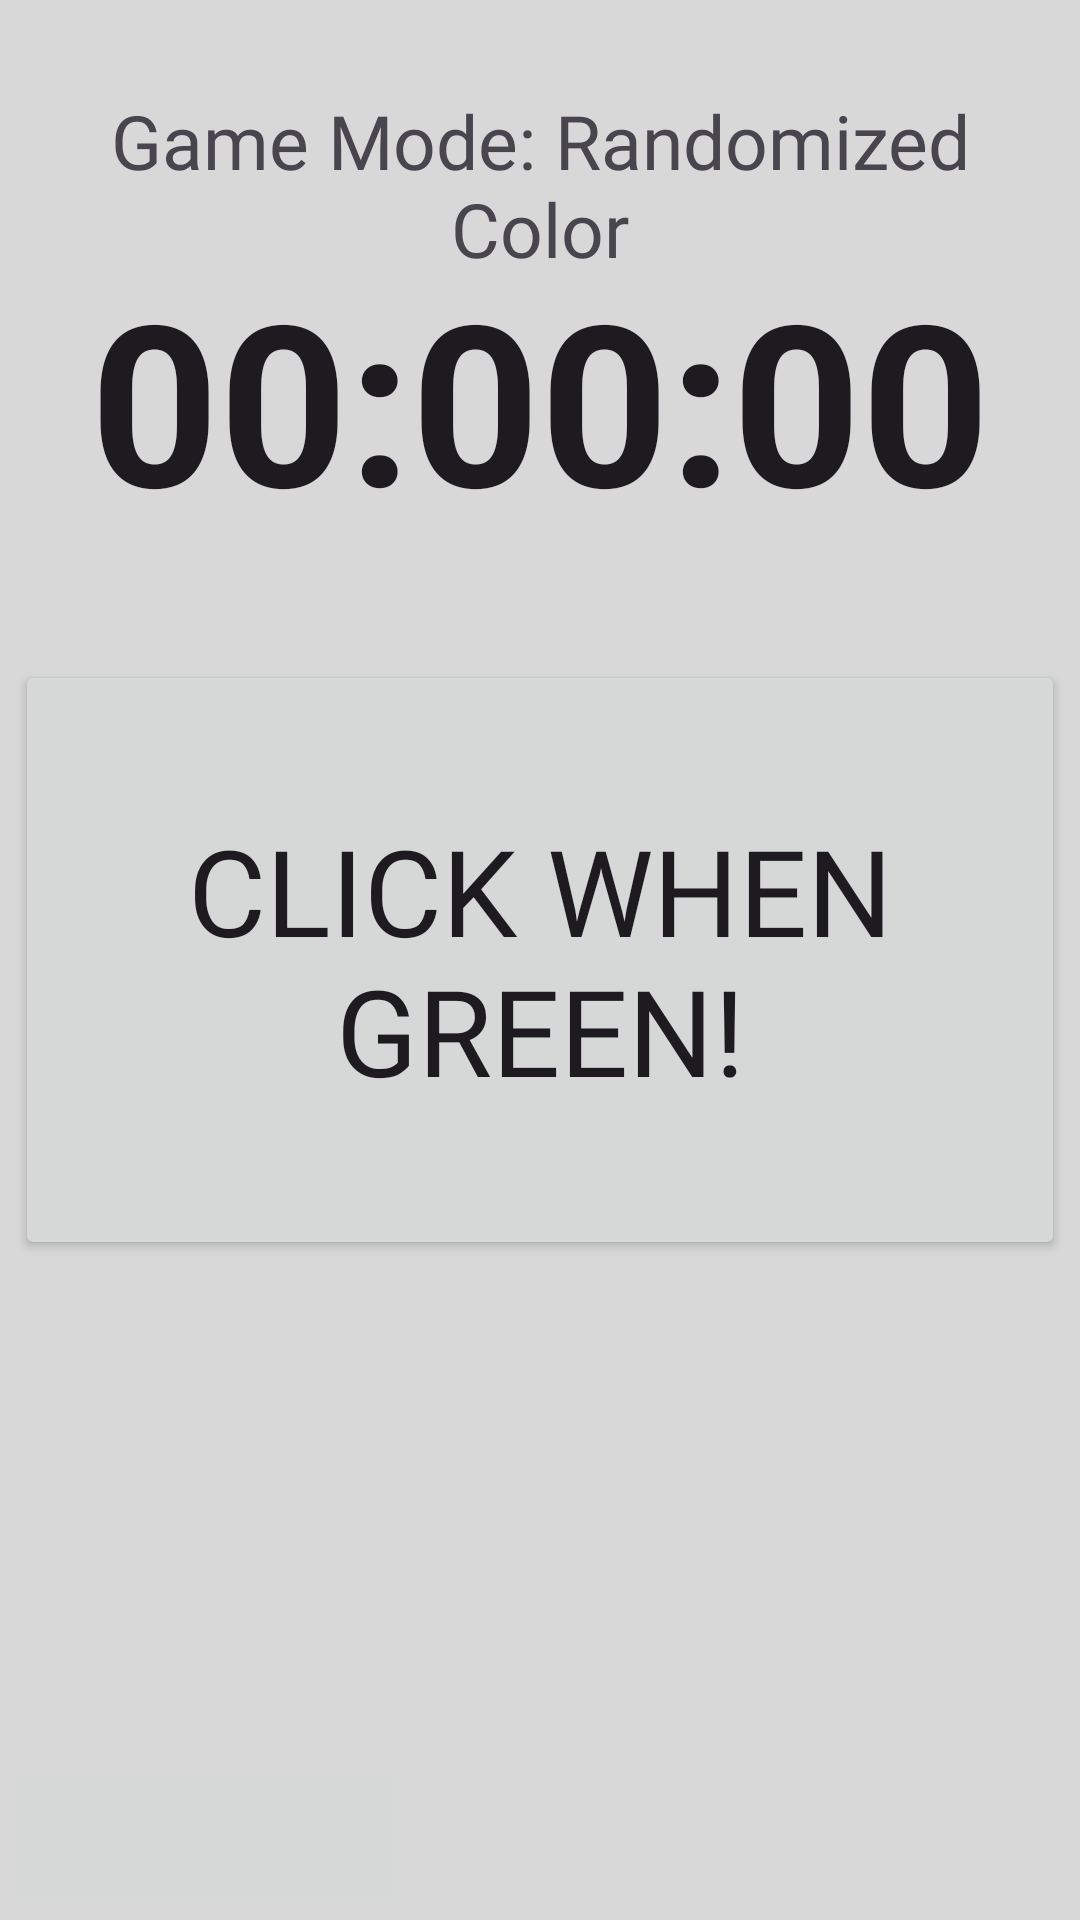

This screen was rendered from an Android layout file. Write that file and the resources it references.
<!-- AndroidManifest.xml: application theme Theme.ProjectBrainGames -->
<!-- res/layout/activity_reaction_time.xml -->
<?xml version="1.0" encoding="utf-8"?>
<RelativeLayout xmlns:android="http://schemas.android.com/apk/res/android"
    xmlns:app="http://schemas.android.com/apk/res-auto"
    xmlns:tools="http://schemas.android.com/tools"
    android:id="@+id/relativeLayout"
    android:layout_width="match_parent"
    android:layout_height="match_parent"
    android:background="#D8D8D8"
    android:orientation="vertical"
    tools:context=".ReactionTimeGame">

  <ImageView
      android:layout_width="match_parent"
      android:layout_height="match_parent"
      android:id="@+id/imgView"/>

  <Chronometer
      android:id="@+id/chronometer"
      android:layout_width="match_parent"
      android:layout_height="137dp"
      android:layout_centerHorizontal="true"
      android:format="00:00:00"
      android:textSize="75dp"
      android:layout_above="@id/centralButton"
      android:textStyle="bold"
      android:textAlignment="center"/>

  <Button
      android:id="@+id/centralButton"
      android:layout_width="350dp"
      android:layout_height="200dp"
      android:layout_centerInParent="true"
      android:fontFamily="@font/titan_one"
      android:includeFontPadding="true"
      android:text="@string/notGreen"
      android:textAlignment="center"
      android:textSize="40sp" />


  <ImageButton
      android:id="@+id/backToGames"
      android:layout_width="136dp"
      android:layout_height="54dp"
      android:layout_alignParentLeft="true"
      android:layout_alignParentBottom="true"
      app:srcCompat="@drawable/arrowback"/>

  <TextView
      android:id="@+id/gameModeType"
      android:layout_width="match_parent"
      android:layout_height="wrap_content"
      android:layout_centerHorizontal="true"
      android:textSize="25dp"
      android:layout_marginTop="30dp"
      android:layout_marginLeft="10dp"
      android:layout_marginRight="10dp"
      android:textAlignment="center"
      android:fontFamily="@font/shojumaru"
      android:text="Game Mode: Randomized Color" />

</RelativeLayout>
<!-- resources referenced by this layout -->
<resources>
  <string name="notGreen">Click When Green!</string>
  <style name="Theme.ProjectBrainGames" parent="Base.Theme.ProjectBrainGames" />
  <style name="Base.Theme.ProjectBrainGames" parent="Theme.Material3.DayNight.NoActionBar">
          
          
          <item name="colorPrimary">#454242</item>
      </style>
</resources>
